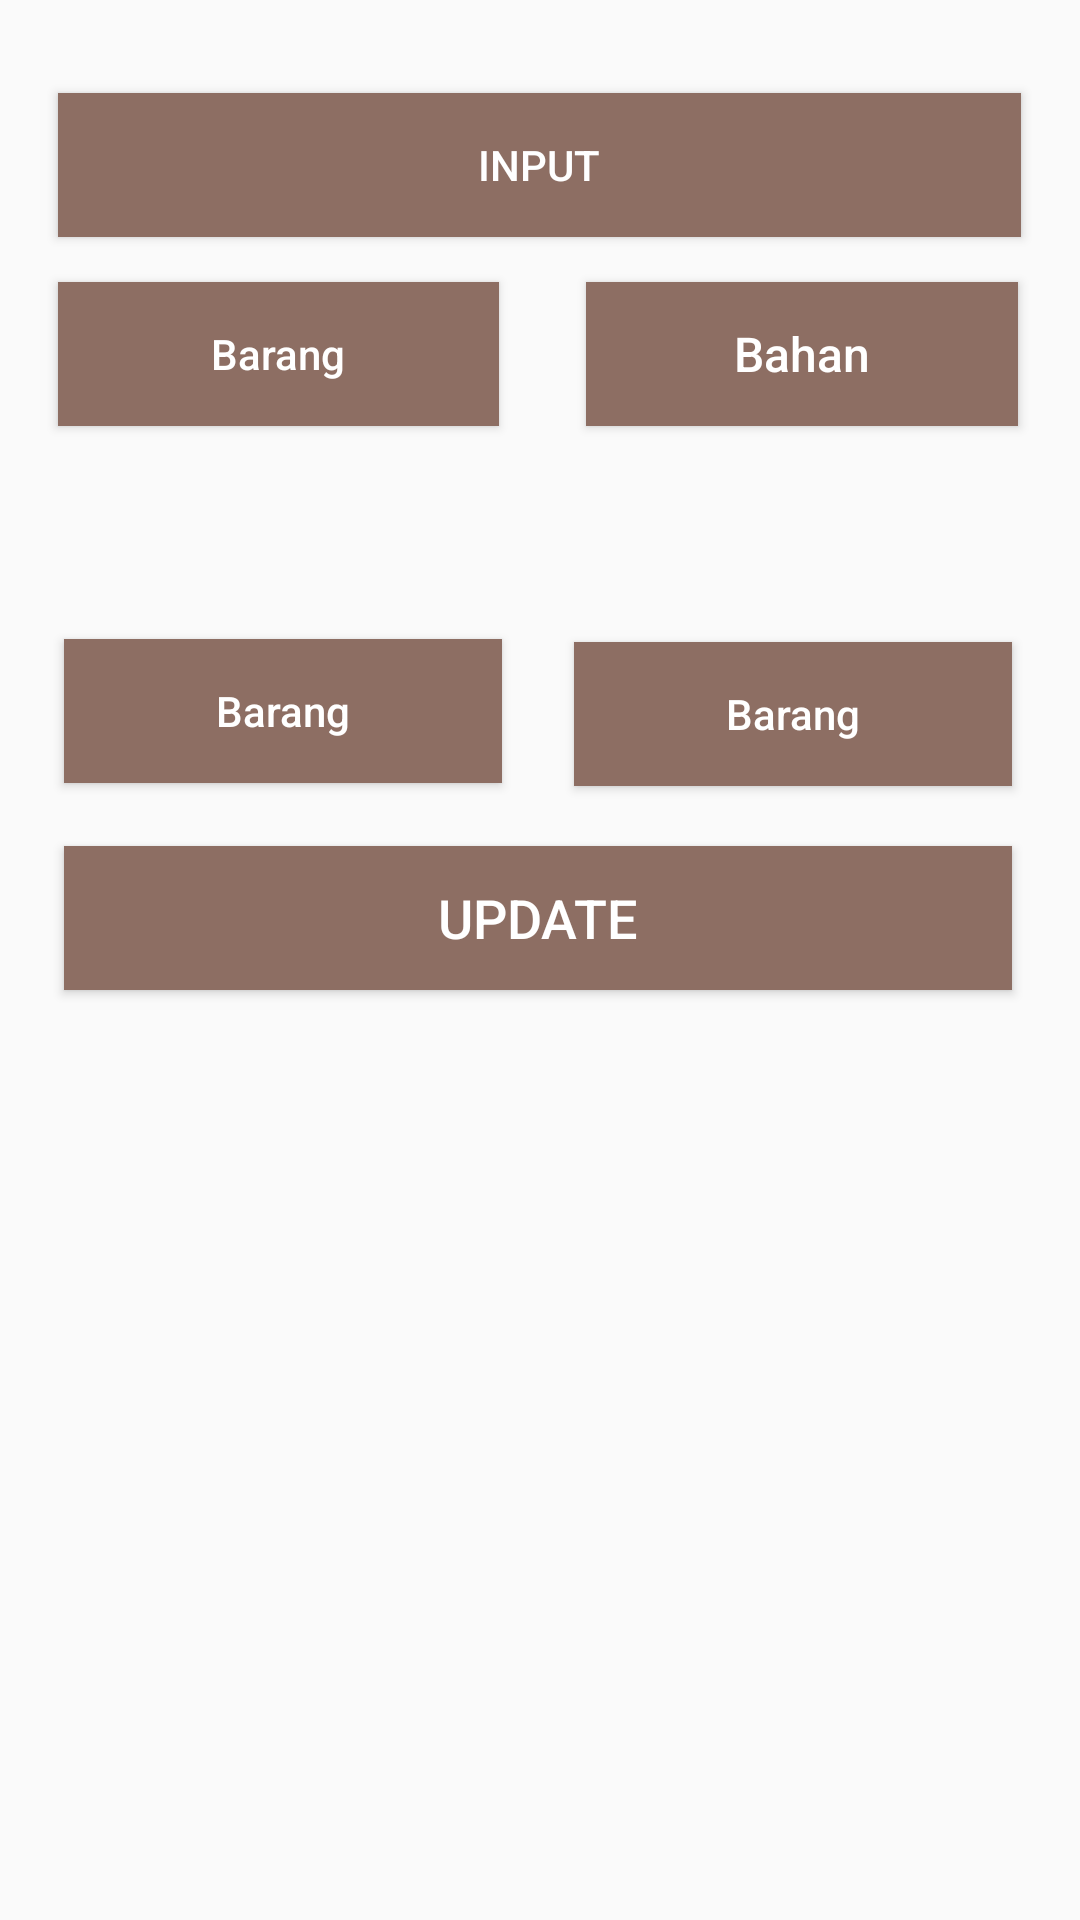

Reconstruct the res/layout file that produces this screen, plus the resources it refers to.
<!-- AndroidManifest.xml: application theme AppTheme -->
<!-- res/layout/home_supplier.xml -->
<?xml version="1.0" encoding="utf-8"?>
<RelativeLayout xmlns:android="http://schemas.android.com/apk/res/android"
    android:layout_width="match_parent"
    android:layout_height="match_parent">

    <Button
        android:id="@+id/button10"
        android:layout_width="146dp"
        android:layout_height="wrap_content"
        android:layout_alignStart="@+id/button8"
        android:layout_alignParentTop="true"
        android:layout_marginStart="170dp"
        android:layout_marginTop="214dp"
        android:background="@color/baseColor"
        android:text="Barang"
        android:textAllCaps="false"
        android:textColor="@color/text" />

    <Button
        android:id="@+id/button5"
        android:layout_width="321dp"
        android:layout_height="wrap_content"
        android:layout_alignParentTop="true"
        android:layout_centerHorizontal="true"
        android:layout_marginTop="31dp"
        android:background="@color/baseColor"
        android:text="Input"
        android:textAllCaps="true"
        android:textColor="@color/text" />

    <Button
        android:id="@+id/button6"
        android:layout_width="147dp"
        android:layout_height="wrap_content"
        android:layout_alignStart="@+id/button5"
        android:layout_alignParentTop="true"
        android:layout_marginStart="0dp"
        android:layout_marginTop="94dp"
        android:background="@color/baseColor"
        android:text="Barang"
        android:textAllCaps="false"
        android:textColor="@color/text" />

    <Button
        android:id="@+id/button7"
        android:layout_width="144dp"
        android:layout_height="wrap_content"
        android:layout_alignStart="@+id/button5"
        android:layout_alignParentTop="true"
        android:layout_marginStart="176dp"
        android:layout_marginTop="94dp"
        android:background="@color/baseColor"
        android:text="Bahan"
        android:textAllCaps="false"
        android:textColor="@color/text"
        android:textSize="16sp" />

    <Button
        android:id="@+id/button8"
        android:layout_width="316dp"
        android:layout_height="wrap_content"
        android:layout_alignStart="@+id/button5"
        android:layout_alignParentBottom="true"
        android:layout_marginStart="2dp"
        android:layout_marginBottom="310dp"
        android:background="@color/baseColor"
        android:text="Update"
        android:textColor="@color/text"
        android:textSize="18sp" />

    <Button
        android:id="@+id/button9"
        android:layout_width="146dp"
        android:layout_height="wrap_content"
        android:layout_alignStart="@+id/button8"
        android:layout_alignParentTop="true"
        android:layout_marginTop="213dp"
        android:background="@color/baseColor"
        android:text="Barang"
        android:textAllCaps="false"
        android:textColor="@color/text" />
</RelativeLayout>
<!-- resources referenced by this layout -->
<resources>
  <color name="baseColor"> #8D6E63 </color>
  <color name="text">#ffffff</color>
  <style name="AppTheme" parent="Theme.AppCompat.Light.DarkActionBar">
          
          <item name="colorPrimary">#795548</item>
          <item name="colorPrimaryDark">#4b2c20</item>
          <item name="colorAccent">#795548</item>
      </style>
</resources>
